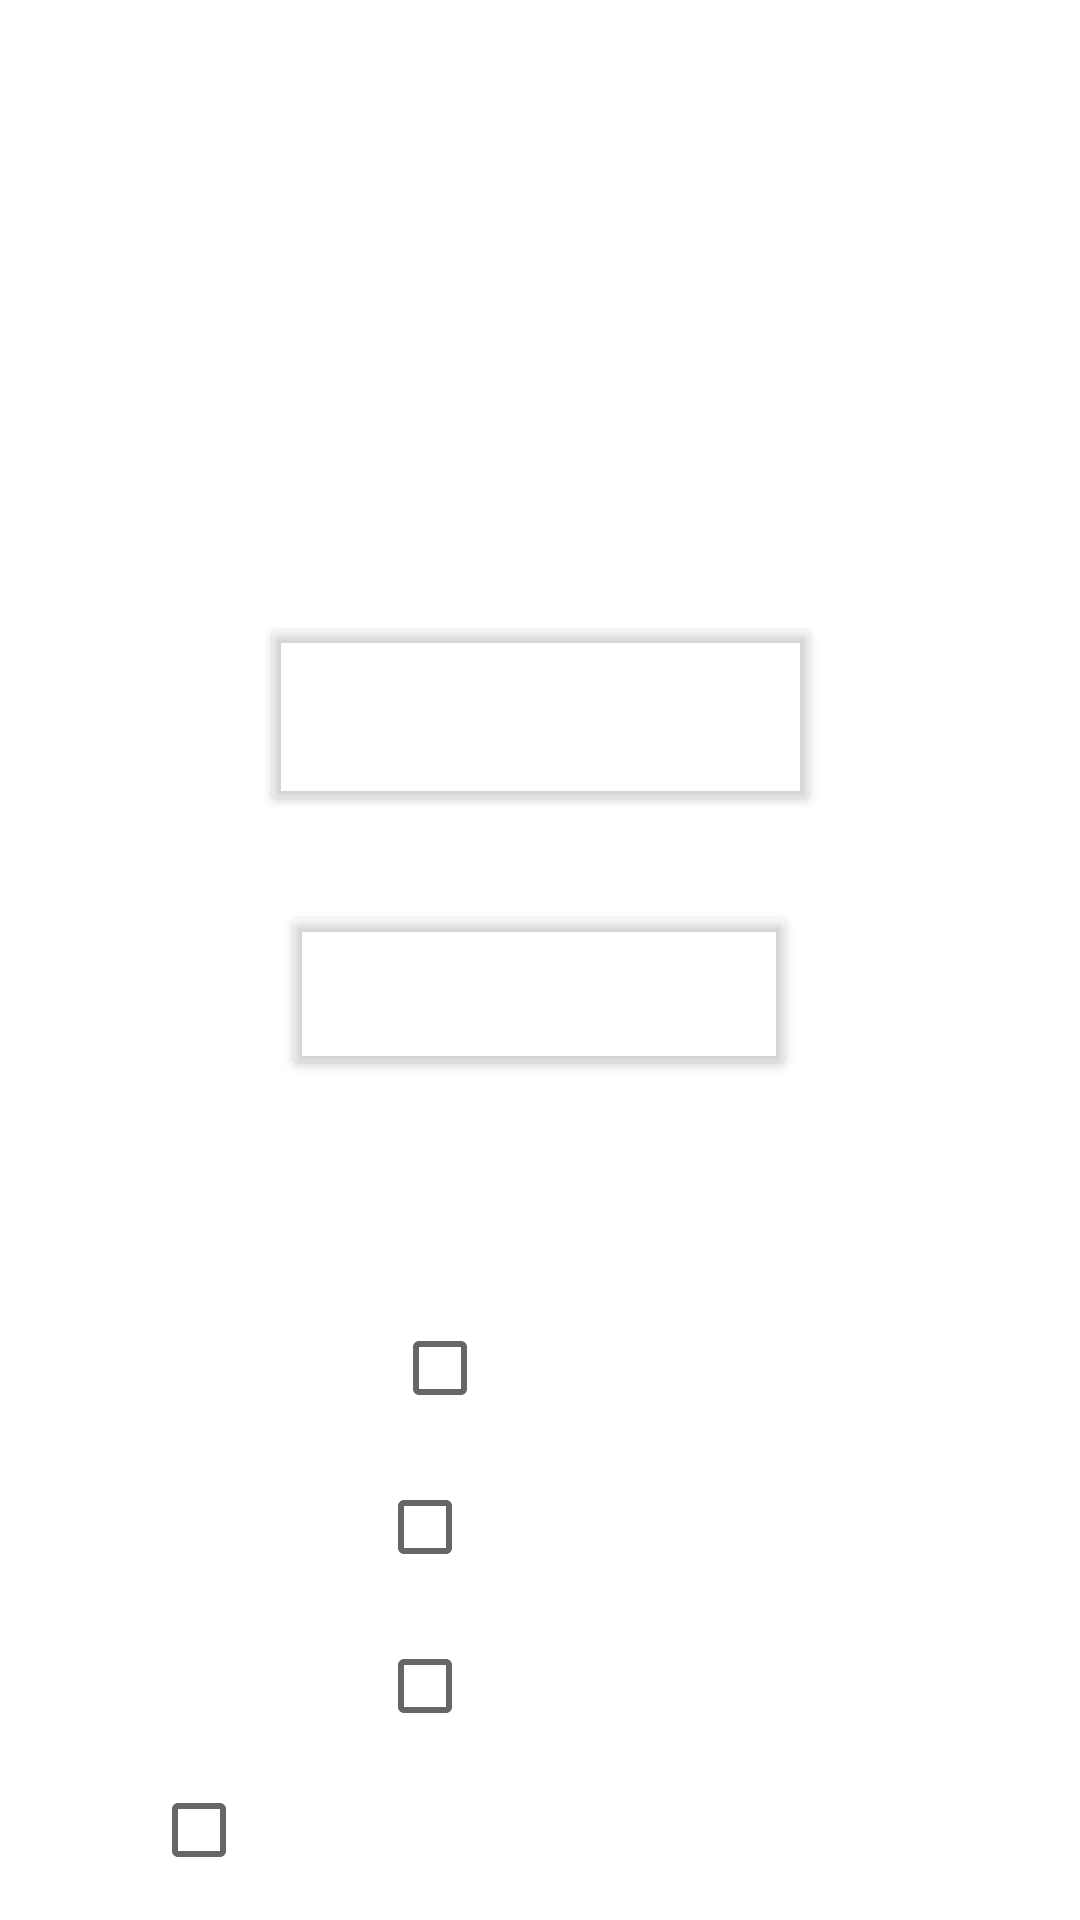

Reconstruct the res/layout file that produces this screen, plus the resources it refers to.
<!-- AndroidManifest.xml: application theme Theme.HarryPotter -->
<!-- res/layout/activity_anasayfa.xml -->
<?xml version="1.0" encoding="utf-8"?>
<androidx.constraintlayout.widget.ConstraintLayout xmlns:android="http://schemas.android.com/apk/res/android"
    xmlns:app="http://schemas.android.com/apk/res-auto"
    xmlns:tools="http://schemas.android.com/tools"
    android:layout_width="match_parent"
    android:layout_height="match_parent"
    android:background="@drawable/arkaplanresmi"
    tools:context=".Anasayfa">

    <Button
        android:id="@+id/button1"
        android:layout_width="187dp"
        android:layout_height="68dp"
        android:layout_marginTop="204dp"
        android:backgroundTint="#1DFFFFEE"
        android:onClick="tekoyuncu"
        android:text="@string/tek_oyuncu"
        android:textColor="#ffffff"
        android:textSize="20sp"
        app:layout_constraintEnd_toEndOf="parent"
        app:layout_constraintStart_toStartOf="parent"
        app:layout_constraintTop_toTopOf="parent" />

    <Button
        android:id="@+id/button2"
        android:layout_width="172dp"
        android:layout_height="60dp"
        android:layout_marginTop="28dp"
        android:backgroundTint="#1DFFFFEE"
        android:onClick="ikioyuncu"
        android:text="@string/_2_oyuncu"
        android:textColor="#ffffff"
        android:textSize="20sp"
        app:layout_constraintEnd_toEndOf="parent"
        app:layout_constraintHorizontal_bias="0.498"
        app:layout_constraintStart_toStartOf="parent"
        app:layout_constraintTop_toBottomOf="@+id/button1" />

    <CheckBox
        android:id="@+id/seviye1"
        android:layout_width="wrap_content"
        android:layout_height="wrap_content"
        android:layout_marginTop="72dp"
        android:onClick="level1"
        android:outlineAmbientShadowColor="#ffffff"
        android:outlineSpotShadowColor="#ffffff"
        android:text="@string/_4_kart"
        android:textColor="#ffffff"
        android:textSize="20sp"
        app:checkedState="checked"
        app:layout_constraintEnd_toEndOf="parent"
        app:layout_constraintHorizontal_bias="0.498"
        app:layout_constraintStart_toStartOf="parent"
        app:layout_constraintTop_toBottomOf="@+id/button2" />

    <CheckBox
        android:id="@+id/seviye3"
        android:layout_width="wrap_content"
        android:layout_height="wrap_content"
        android:layout_marginTop="5dp"
        android:onClick="level3"
        android:outlineAmbientShadowColor="#ffffff"
        android:outlineSpotShadowColor="#ffffff"
        android:text="@string/_36_kart"
        android:textColor="#ffffff"
        android:textColorHighlight="#ffffff"
        android:textColorHint="#ffffff"
        android:textColorLink="#ffffff"
        android:textSize="20sp"
        app:layout_constraintEnd_toEndOf="parent"
        app:layout_constraintStart_toStartOf="parent"
        app:layout_constraintTop_toBottomOf="@+id/seviye2" />

    <CheckBox
        android:id="@+id/muzikdur"
        android:layout_width="wrap_content"
        android:layout_height="wrap_content"
        android:onClick="arkaplanMuzik"
        android:outlineAmbientShadowColor="#ffffff"
        android:outlineSpotShadowColor="#ffffff"
        android:text="@string/arkaplan_m_zi_ini_durdur"
        android:textColor="#ffffff"
        android:textColorHighlight="#ffffff"
        android:textColorHint="#ffffff"
        android:textColorLink="#ffffff"
        android:textSize="20sp"
        app:layout_constraintEnd_toEndOf="parent"
        app:layout_constraintHorizontal_bias="0.498"
        app:layout_constraintStart_toStartOf="parent"
        app:layout_constraintTop_toBottomOf="@+id/seviye3" />

    <CheckBox
        android:id="@+id/seviye2"
        android:layout_width="wrap_content"
        android:layout_height="wrap_content"
        android:layout_marginTop="5dp"
        android:backgroundTint="#ffffff"
        android:onClick="level2"
        android:outlineAmbientShadowColor="#ffffff"
        android:outlineSpotShadowColor="#ffffff"
        android:shadowColor="#ffffff"
        android:text="@string/_16_kart"
        android:textColor="#ffffff"
        android:textColorHighlight="#ffffff"
        android:textColorHint="#ffffff"
        android:textColorLink="#ffffff"
        android:textSize="20sp"
        app:layout_constraintEnd_toEndOf="parent"
        app:layout_constraintStart_toStartOf="parent"
        app:layout_constraintTop_toBottomOf="@+id/seviye1" />
</androidx.constraintlayout.widget.ConstraintLayout>
<!-- resources referenced by this layout -->
<resources>
  <string name="_16_kart">16 KART</string>
  <string name="_2_oyuncu">2 Oyuncu</string>
  <string name="_36_kart">36 KART</string>
  <string name="_4_kart">4 KART</string>
  <string name="arkaplan_m_zi_ini_durdur">Arkaplan müziğini durdur.</string>
  <string name="tek_oyuncu">Tek Oyuncu</string>
  <style name="Theme.HarryPotter" parent="Theme.MaterialComponents.DayNight.DarkActionBar">
          
          <item name="colorPrimary">@color/purple_500</item>
          <item name="colorPrimaryVariant">@color/purple_700</item>
          <item name="colorOnPrimary">@color/white</item>
          
          <item name="colorSecondary">@color/teal_200</item>
          <item name="colorSecondaryVariant">@color/teal_700</item>
          <item name="colorOnSecondary">@color/black</item>
          
          <item name="android:statusBarColor">?attr/colorPrimaryVariant</item>
          
      </style>
  <!-- not gathered from this repository: default colours our renderer supplied (Android Studio template values) -->
  <color name="purple_500">#FF6200EE</color>
  <color name="purple_700">#FF3700B3</color>
  <color name="teal_200">#FF03DAC5</color>
  <color name="teal_700">#FF018786</color>
  <color name="black">#FF000000</color>
  <color name="white">#FFFFFFFF</color>
</resources>
